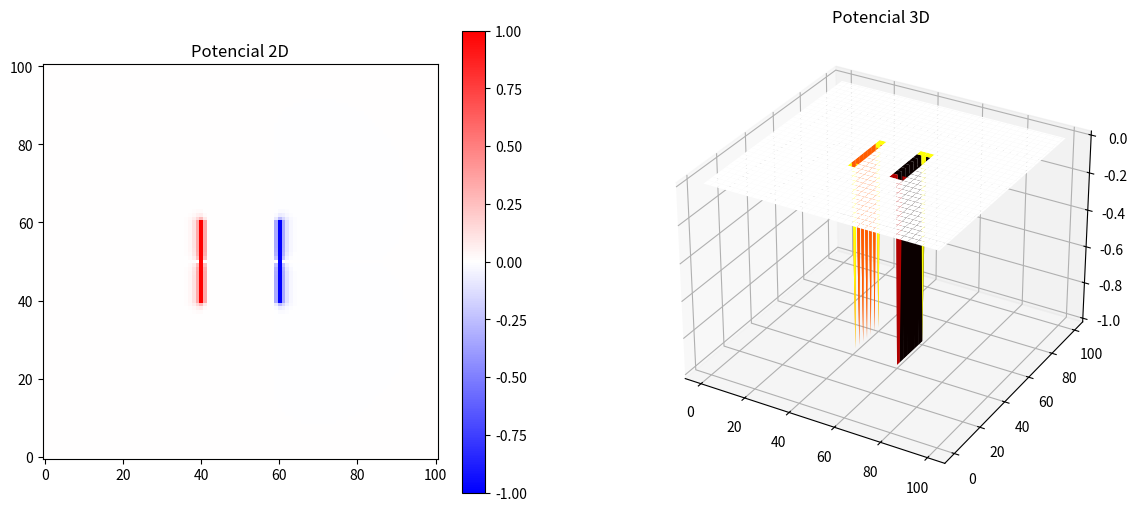

Here is the Python script that generated this plot: (Note: this script raises an exception after producing the figure.)
import numpy as np
import matplotlib.pyplot as plt
from mpl_toolkits.mplot3d import Axes3D
import time

def potential(i,j):
	
	if i == c_x and j in range(c_min,c_max+1):
		return -1
	elif i == 0 or i == n-1 or j == n-1 :
		return 0
	elif i == 0:
		return prism[1,j]
	elif j == 0:
		return prism[i,1]
	else:
		
		a = prism[i+1][j]
		b = prism[i-1][j]
		c = prism[i][j+1]
		d = prism[i][j-1]
		
		return (a+b+c+d)/4
		
####### CALCULOS PARA APENAS 1/4 DO PRISMA

n = 51 #tamanho da matriz n x n
c_min = 0 #indice minimo do condutor
c_max = 10 #indice maximo do condutor

prism = np.zeros((n,n))

#metade superior da placa direita
c_x = 10 #posição da placa no eixo x
for j in range(c_min,c_max+1):
		prism[c_x,j] = -1

plate_right_y = np.arange(c_min,c_max+1)


prism2 = np.ones((n,n))
delta = prism2-prism
tolerance = np.full((n,n), 0.001)

######### GRÁFICO

plt.ion()  # modo interativo ligado
fig = plt.figure(figsize=(14,6))

full = np.block([
		[np.flipud(np.fliplr(prism[1:,1:])), np.flipud(prism[1:,:])],
		[np.fliplr(prism[:,1:]), prism] 
	])
	
## 2D
ax1 = fig.add_subplot(1, 2, 1)
im = ax1.imshow(full, cmap='bwr', origin='lower', vmin=-1, vmax=1)
plt.colorbar(im)
ax1.set_title('Potencial 2D')

## 3D
ax2 = fig.add_subplot(1, 2, 2, projection='3d')
x = np.arange(full.shape[0])
y = np.arange(full.shape[1])
X, Y = np.meshgrid(x, y)
ax2.plot_surface(X, Y, full.T, cmap='hot')
ax2.set_title('Potencial 3D')

start_time = time.time()
####### CALCULO
for iteration in range(0, 1000):
	for x in range(0,n,2):
		for y in range(0,n,2):
			
			if (x == c_x) and (y in plate_right_y):
				pass
			else:
				prism2[x][y] = potential(x,y)
				delta = prism2 - prism

				
	for x in range(0,n):
		for y in range(0,n):
			
			if (x == c_x) and (y in plate_right_y):
				pass
			else:
				prism[x][y] = potential(x,y)
				delta = prism - prism2
	
	####### MONTANDO O PRISMA INTEIRO
	full = np.rot90(np.block([
		[np.flipud(np.fliplr(np.abs(prism[1:,1:]))), np.flipud(np.abs(prism[1:,:]))],
		[np.fliplr(prism[:,1:]), prism]
	]))
	it = time.time()
	it_time = it - start_time
	im.set_data(full)
	ax2.collections.clear()
	ax2.plot_surface(X, Y, full.T, cmap='bwr')
	fig.suptitle(f"Potêncial V para prisma metálico com duas placas capacitoras\nIteração {iteration+1}\nTempo de execuçao: {it_time:.2f} segundos", fontsize=16)
	plt.pause(0.01)

plt.ioff()
plt.show()
end_time = time.time()
dtime = end_time - start_time
print(f"Máximo de iterações! Tempo de execução: {dtime:.4f} segundos")


